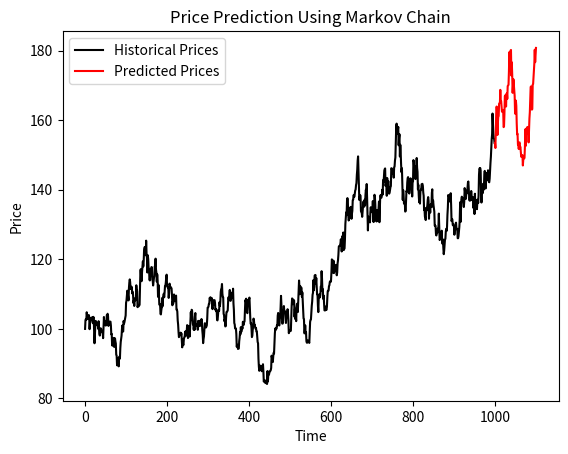

Generate this figure with matplotlib:
"""
Markov Chain Method to predict prices
[redacted]
استفاده از تئوری توزیع احتمالاتی زنجیر مارکو برای تخمین قیمت سهام
[redacted]
"""
import random
import numpy as np
import matplotlib.pyplot as plt

# Function to generate prices
def Generate_Prices(start_price, Volatility, Direction_Bias, num_days):
    prices = [start_price]
    changes = [0]
    for i in range(num_days-1):
        Var = random.uniform(-1, 1) * random.uniform(0, 1) * Volatility
        price = prices[-1] * (1 + Var + Direction_Bias)
        prices.append(price)
        changes.append(price / prices[-2] - 1)
    return prices, changes

# Generate historical data
start_price = 100
Volatility = 0.05
Direction_Bias = 0.0001
num_days = 1000
prices, changes = Generate_Prices(start_price, Volatility, Direction_Bias, num_days)

# Define states based on percentage changes
bins = np.linspace(min(changes), max(changes), 10)  # Adjust the number of bins as needed
states = np.digitize(changes, bins)
n_states = len(bins)

# Initialize transition matrix
transition_matrix = np.zeros((n_states, n_states))

# Populate transition matrix
for (i, j) in zip(states[:-1], states[1:]):
    transition_matrix[i-1, j-1] += 1

# Normalize transition matrix
transition_matrix = transition_matrix / transition_matrix.sum(axis=1, keepdims=True)

# Function to predict future state
def predict_next_state(current_state, transition_matrix):
    next_state_probabilities = transition_matrix[current_state-1]
    next_state = np.random.choice(range(1, n_states+1), p=next_state_probabilities)
    return next_state

# Predict future prices using Markov Chain
n_predictions = 100
current_state = states[-1]
predicted_changes = [changes[-1]]

for _ in range(n_predictions):
    next_state = predict_next_state(current_state, transition_matrix)
    predicted_change = (bins[next_state-1] + bins[next_state]) / 2  # Average change for the bin
    predicted_changes.append(predicted_change)
    current_state = next_state

predicted_prices = [prices[-1]]

for change in predicted_changes[1:]:
    next_price = predicted_prices[-1] * (1 + change)
    predicted_prices.append(next_price)

# Plot results
plt.plot(range(len(prices)), prices, label='Historical Prices' ,color='black')
plt.plot(range(len(prices), len(prices) + len(predicted_prices)), predicted_prices, label='Predicted Prices' ,color='red')
plt.xlabel('Time')
plt.ylabel('Price')
plt.title('Price Prediction Using Markov Chain')
plt.legend()
plt.show()